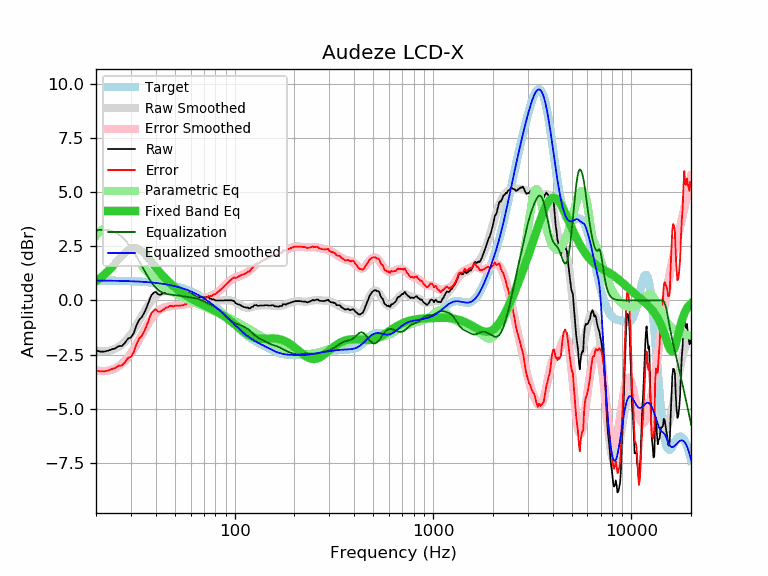

Data behind this chart, as committed beside it:
frequency, raw, error, smoothed, error_smoothed, equalization, parametric_eq, equalized_raw, equalized_smoothed, target
20, -2.31, -3.23, -2.32, -3.23, 3.23, 0.89, 0.92, 0.92, 0.92
21, -2.36, -3.28, -2.34, -3.26, 3.26, 1.03, 0.90, 0.92, 0.92
22, -2.36, -3.28, -2.35, -3.27, 3.27, 1.18, 0.90, 0.92, 0.92
23, -2.32, -3.24, -2.33, -3.25, 3.25, 1.35, 0.92, 0.91, 0.91
24, -2.26, -3.17, -2.29, -3.20, 3.20, 1.53, 0.94, 0.91, 0.91
25, -2.21, -3.12, -2.23, -3.14, 3.14, 1.71, 0.93, 0.91, 0.91
26, -2.11, -3.02, -2.14, -3.05, 3.05, 1.89, 0.94, 0.90, 0.90
27, -2.10, -3.00, -2.03, -2.93, 2.93, 2.06, 0.83, 0.90, 0.90
28, -1.96, -2.86, -1.90, -2.79, 2.79, 2.21, 0.83, 0.90, 0.90
29, -1.76, -2.66, -1.74, -2.63, 2.63, 2.32, 0.87, 0.89, 0.89
30, -1.71, -2.60, -1.56, -2.45, 2.45, 2.39, 0.73, 0.89, 0.89
31, -1.51, -2.39, -1.36, -2.25, 2.25, 2.42, 0.73, 0.88, 0.88
32, -1.15, -2.03, -1.16, -2.04, 2.04, 2.41, 0.88, 0.88, 0.88
33, -0.89, -1.76, -0.95, -1.82, 1.82, 2.36, 0.93, 0.87, 0.87
34, -0.78, -1.65, -0.74, -1.60, 1.60, 2.28, 0.82, 0.86, 0.86
35, -0.57, -1.43, -0.54, -1.39, 1.39, 2.17, 0.82, 0.86, 0.86
36, -0.32, -1.17, -0.35, -1.19, 1.19, 2.05, 0.87, 0.85, 0.85
37, -0.04, -0.88, -0.17, -1.01, 1.01, 1.92, 0.97, 0.84, 0.84
38, 0.24, -0.59, -0.02, -0.85, 0.85, 1.79, 1.09, 0.83, 0.83
39, 0.35, -0.47, 0.11, -0.71, 0.71, 1.65, 1.06, 0.82, 0.82
40, 0.40, -0.41, 0.22, -0.59, 0.59, 1.53, 0.99, 0.81, 0.81
41, 0.29, -0.51, 0.30, -0.50, 0.50, 1.40, 0.79, 0.80, 0.80
42, 0.26, -0.53, 0.36, -0.43, 0.43, 1.29, 0.68, 0.78, 0.78
43, 0.30, -0.47, 0.40, -0.37, 0.37, 1.18, 0.67, 0.77, 0.77
44, 0.35, -0.41, 0.43, -0.33, 0.33, 1.08, 0.68, 0.76, 0.76
45, 0.41, -0.34, 0.44, -0.31, 0.31, 0.98, 0.71, 0.74, 0.74
46, 0.41, -0.32, 0.44, -0.29, 0.29, 0.90, 0.69, 0.73, 0.73
47, 0.46, -0.25, 0.44, -0.27, 0.27, 0.81, 0.73, 0.71, 0.71
48, 0.45, -0.25, 0.43, -0.26, 0.26, 0.74, 0.71, 0.69, 0.69
49, 0.40, -0.28, 0.42, -0.26, 0.26, 0.66, 0.65, 0.68, 0.68
50, 0.42, -0.24, 0.41, -0.25, 0.25, 0.60, 0.66, 0.66, 0.66
51, 0.40, -0.24, 0.40, -0.24, 0.24, 0.53, 0.64, 0.64, 0.64
52, 0.38, -0.24, 0.39, -0.23, 0.23, 0.47, 0.60, 0.62, 0.62
53, 0.35, -0.25, 0.38, -0.22, 0.22, 0.42, 0.56, 0.60, 0.60
54, 0.35, -0.23, 0.37, -0.21, 0.21, 0.37, 0.55, 0.57, 0.57
55, 0.32, -0.23, 0.36, -0.19, 0.19, 0.32, 0.51, 0.55, 0.55
56, 0.35, -0.18, 0.34, -0.18, 0.18, 0.27, 0.53, 0.53, 0.53
57, 0.33, -0.17, 0.33, -0.17, 0.17, 0.22, 0.50, 0.50, 0.50
58, 0.35, -0.13, 0.31, -0.16, 0.16, 0.18, 0.51, 0.47, 0.47
59, 0.36, -0.09, 0.30, -0.15, 0.15, 0.14, 0.51, 0.45, 0.45
60, 0.30, -0.12, 0.28, -0.14, 0.14, 0.10, 0.44, 0.42, 0.42
61, 0.30, -0.09, 0.26, -0.13, 0.13, 0.06, 0.43, 0.39, 0.39
62, 0.25, -0.11, 0.24, -0.12, 0.12, 0.03, 0.37, 0.36, 0.36
63, 0.22, -0.11, 0.22, -0.11, 0.11, -0.01, 0.32, 0.33, 0.33
64, 0.14, -0.16, 0.21, -0.09, 0.09, -0.04, 0.23, 0.30, 0.30
65, 0.15, -0.12, 0.19, -0.08, 0.08, -0.07, 0.22, 0.27, 0.27
66, 0.15, -0.09, 0.18, -0.06, 0.06, -0.10, 0.20, 0.23, 0.23
67, 0.15, -0.05, 0.17, -0.03, 0.03, -0.13, 0.18, 0.20, 0.20
68, 0.15, -0.02, 0.15, -0.01, 0.01, -0.16, 0.16, 0.16, 0.16
69, 0.15, 0.02, 0.15, 0.02, -0.02, -0.19, 0.13, 0.13, 0.13
70, 0.15, 0.05, 0.14, 0.04, -0.04, -0.21, 0.10, 0.09, 0.09
71, 0.15, 0.09, 0.13, 0.07, -0.07, -0.24, 0.07, 0.06, 0.06
72, 0.15, 0.13, 0.12, 0.10, -0.10, -0.27, 0.05, 0.02, 0.02
73, 0.15, 0.17, 0.11, 0.13, -0.13, -0.30, 0.02, -0.02, -0.02
74, 0.15, 0.20, 0.10, 0.16, -0.16, -0.32, -0.01, -0.06, -0.06
75, 0.08, 0.17, 0.09, 0.18, -0.18, -0.35, -0.11, -0.10, -0.10
76, 0.08, 0.21, 0.08, 0.21, -0.21, -0.37, -0.13, -0.14, -0.14
77, 0.04, 0.21, 0.06, 0.24, -0.24, -0.40, -0.20, -0.17, -0.17
78, 0.06, 0.27, 0.05, 0.26, -0.26, -0.43, -0.21, -0.21, -0.21
79, 0.03, 0.28, 0.04, 0.29, -0.29, -0.46, -0.26, -0.26, -0.26
... 553 more rows
